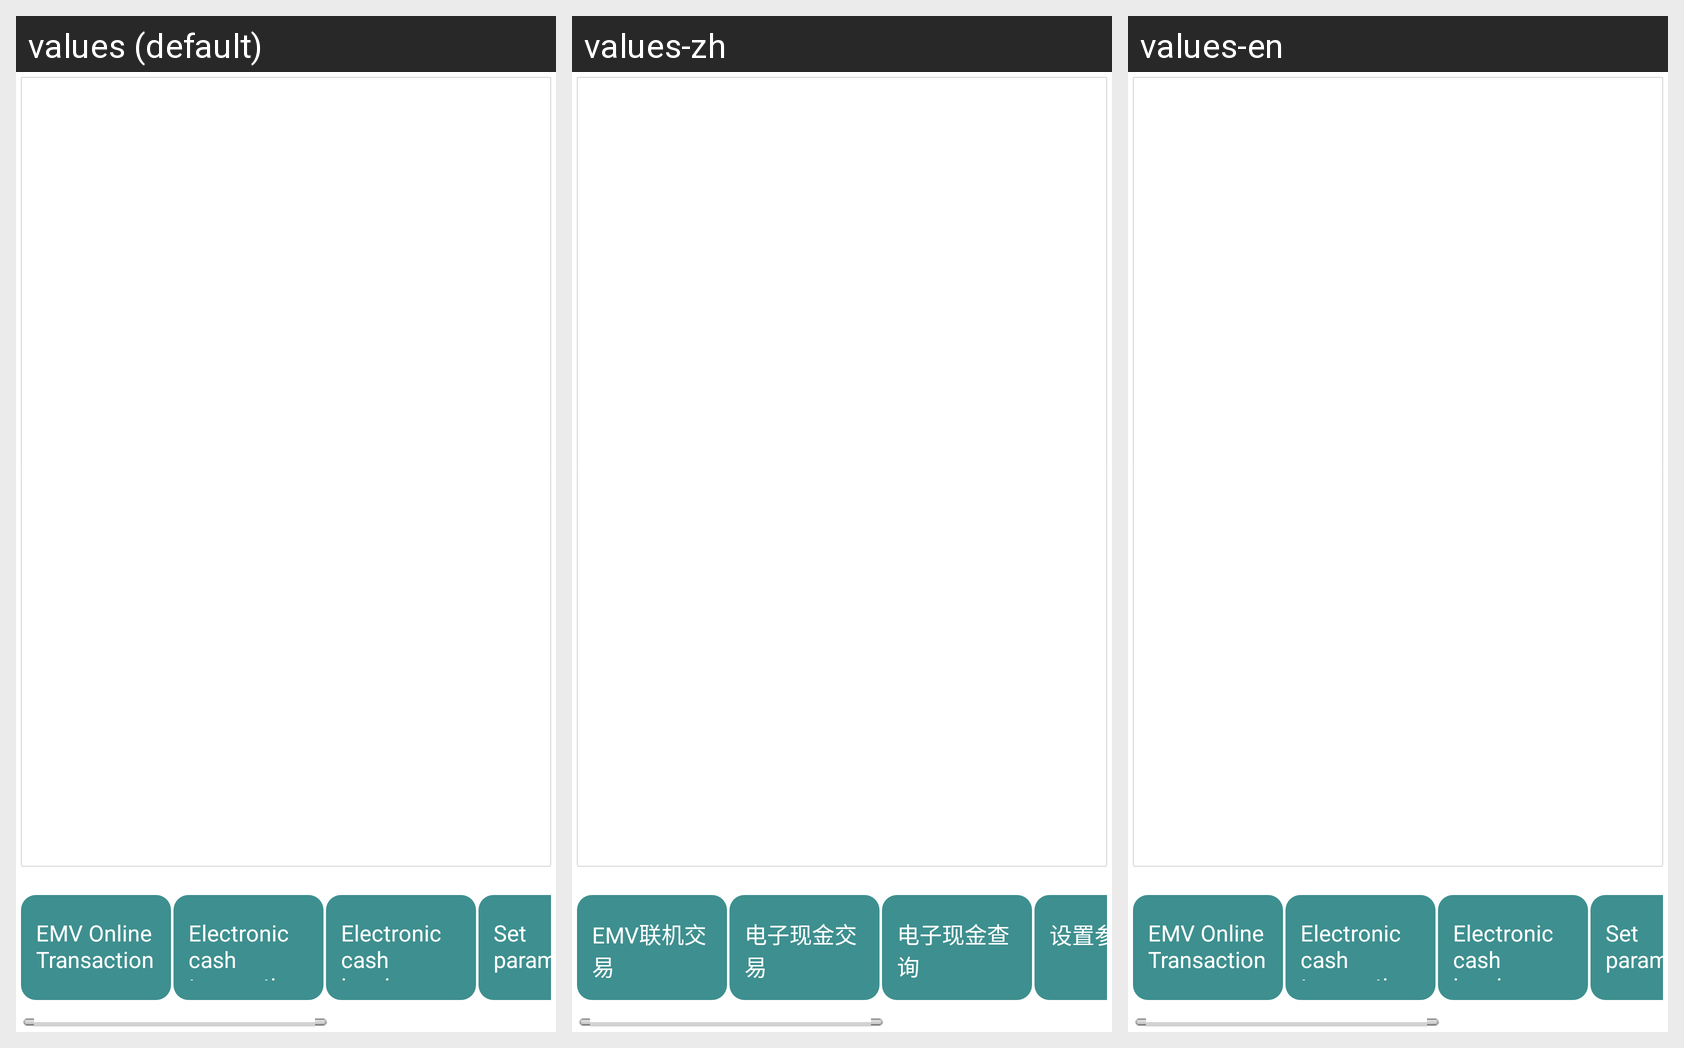

Locale-by-locale string values for the Android screen shown in this grid:
Android screen res/layout/activity_emv.xml rendered under 3 locales, left to right: values (default), values-zh, values-en. Device: Nexus 5 (rendered at 1080×1920; each locale shown at half size, 540×960, under a caption strip naming it); theme CashierBaseTheme.
Strings drawn on this screen, with the default value and each locale's value (text and hints the layout hard-codes appear in the picture but are not listed):

btn_emv_start
  values: EMV Online Transaction
  values-zh: EMV联机交易
  values-en: EMV Online Transaction

btn_electronic_cash
  values: Electronic cash transaction
  values-zh: 电子现金交易
  values-en: Electronic cash transaction

btn_electronic_cash_inquiry
  values: Electronic cash inquiry
  values-zh: 电子现金查询
  values-en: Electronic cash inquiry

btn_emv_setting_param
  values: Set parameters
  values-zh: 设置参数
  values-en: Set parameters

btn_emv_close
  values: Close Process
  values-zh: 关闭测试
  values-en: Close Process

btn_clear_content
  values: Clear Screen
  values-zh: 清屏
  values-en: Clear Screen
